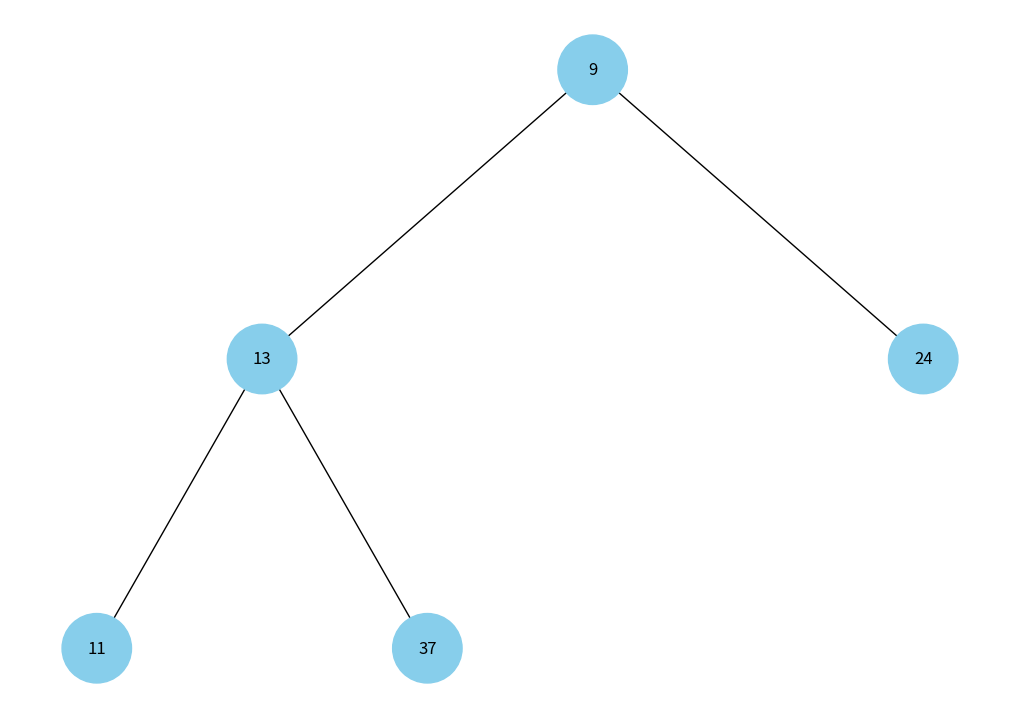

Generate this figure with matplotlib:
import uuid
import networkx as nx
import matplotlib.pyplot as plt

class Node:
    def __init__(self, key, color="skyblue"):
        self.left = None
        self.right = None
        self.val = key
        self.color = color
        self.id = str(uuid.uuid4())

def add_edges(graph, node, pos, x=0, y=0, layer=1):
    if node is not None:
        graph.add_node(node.id, color=node.color, label=node.val)
        if node.left:
            graph.add_edge(node.id, node.left.id)
            l = x - 1 / 2 ** layer
            pos[node.left.id] = (l, y - 1)
            l = add_edges(graph, node.left, pos, x=l, y=y - 1, layer=layer + 1)
        if node.right:
            graph.add_edge(node.id, node.right.id)
            r = x + 1 / 2 ** layer
            pos[node.right.id] = (r, y - 1)
            r = add_edges(graph, node.right, pos, x=r, y=y - 1, layer=layer + 1)
    return graph

def draw_tree(tree_root):
    tree = nx.DiGraph()
    pos = {tree_root.id: (0, 0)}
    tree = add_edges(tree, tree_root, pos)

    colors = [node[1]['color'] for node in tree.nodes(data=True)]
    labels = {node[0]: node[1]['label'] for node in tree.nodes(data=True)}

    plt.figure(figsize=(10, 7))
    nx.draw(tree, pos=pos, labels=labels, arrows=False, node_size=2500, node_color=colors)
    plt.show()

def array_to_heap(array):
    if not array:
        return None

    nodes = [Node(val) for val in array]
    for i in range(len(nodes)):
        left_index = 2 * i + 1
        right_index = 2 * i + 2
        if left_index < len(nodes):
            nodes[i].left = nodes[left_index]
        if right_index < len(nodes):
            nodes[i].right = nodes[right_index]

    return nodes[0]

def visualize_heap(array):
    root = array_to_heap(array)
    draw_tree(root)

# Приклад використання:
heap_array = [9, 13, 24, 11, 37]
visualize_heap(heap_array)
